Photos from the image-classification dataset "Anthracnose_in_chilli_Mobile_captured" in the GitHub repository Vishnu9247/Anthracnose-Disease-in-Chilli-Plant-Detection. Its 2 classes are: anthracnose, healthy.

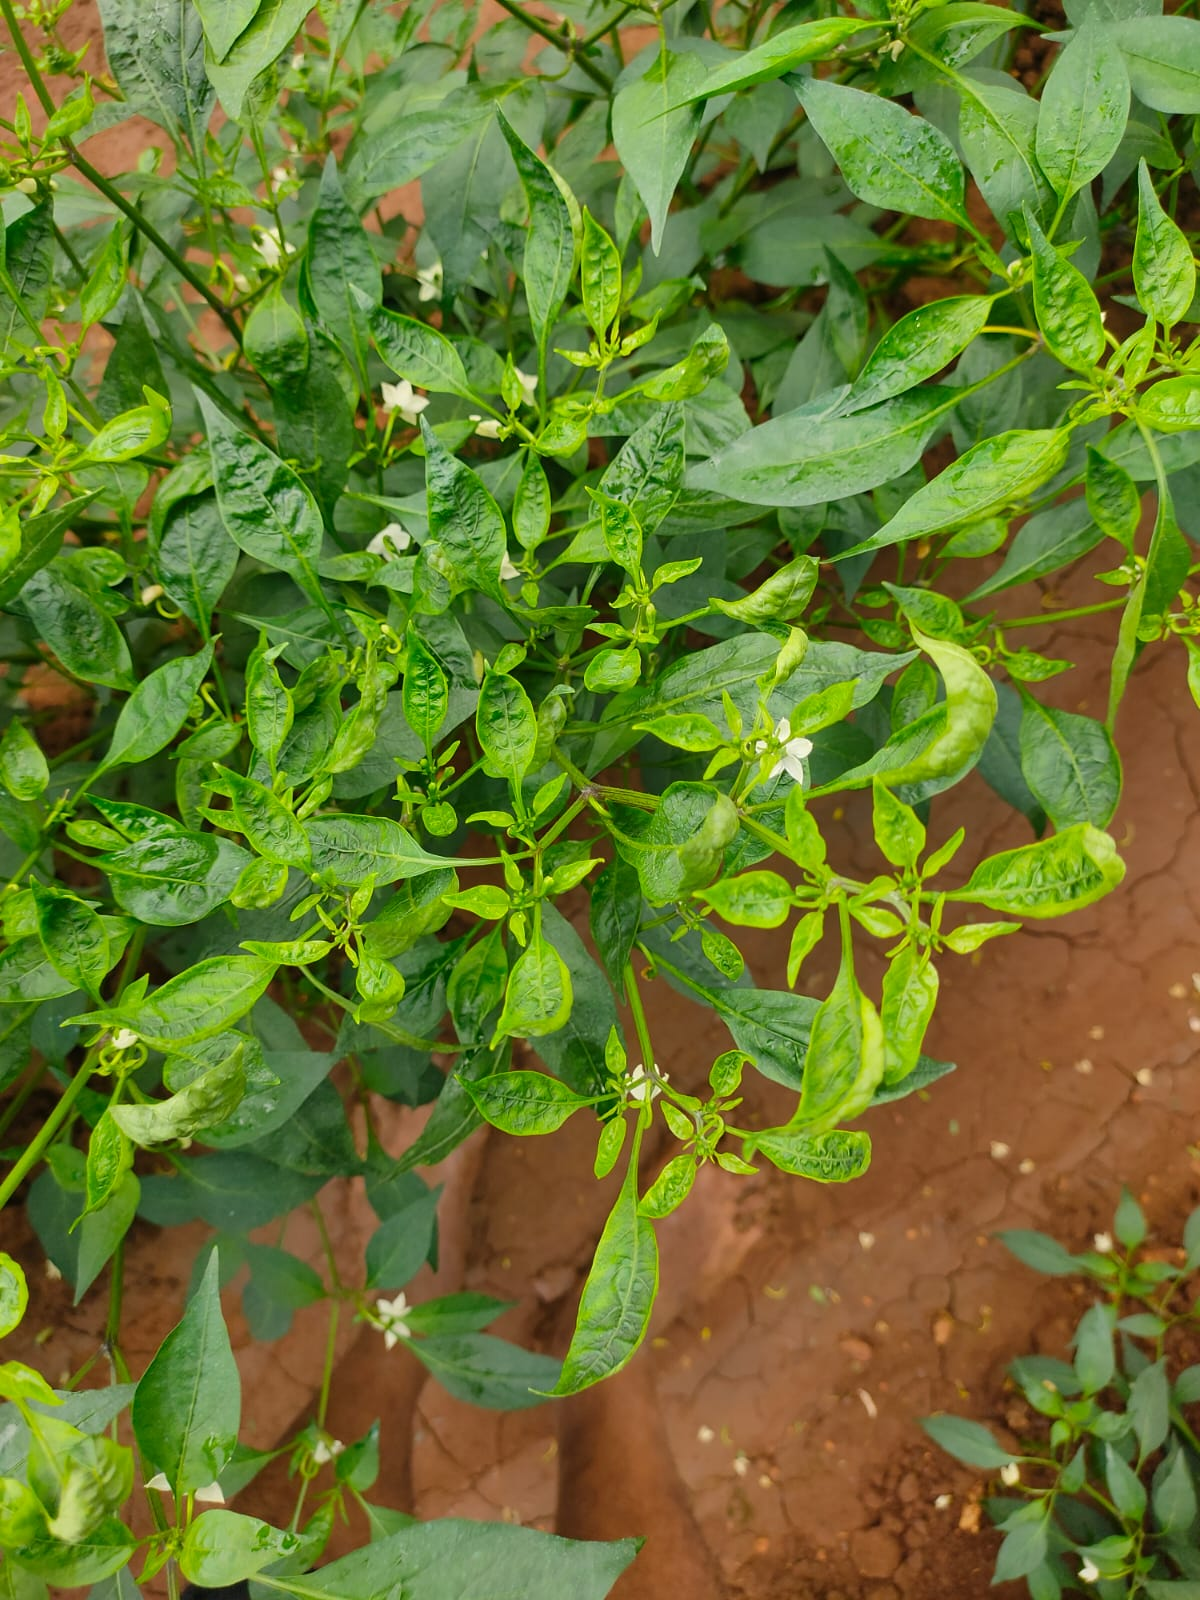
Label: anthracnose

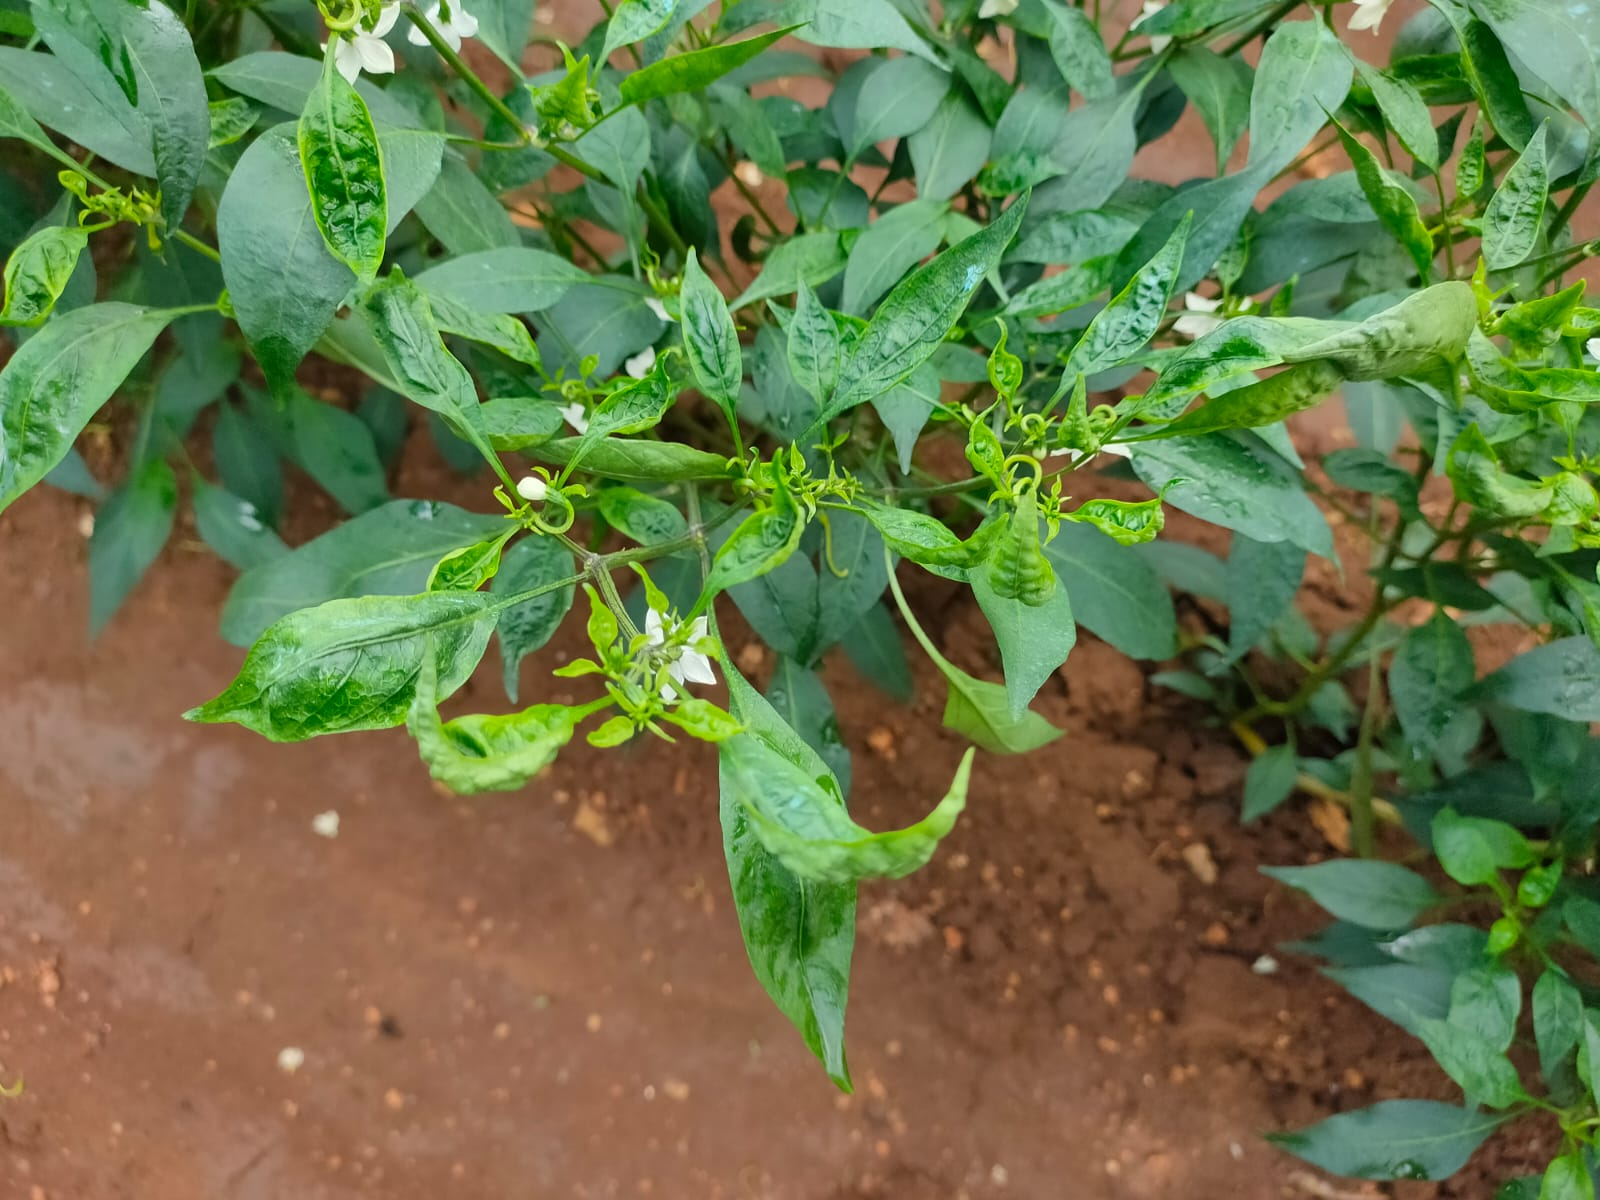
Label: anthracnose

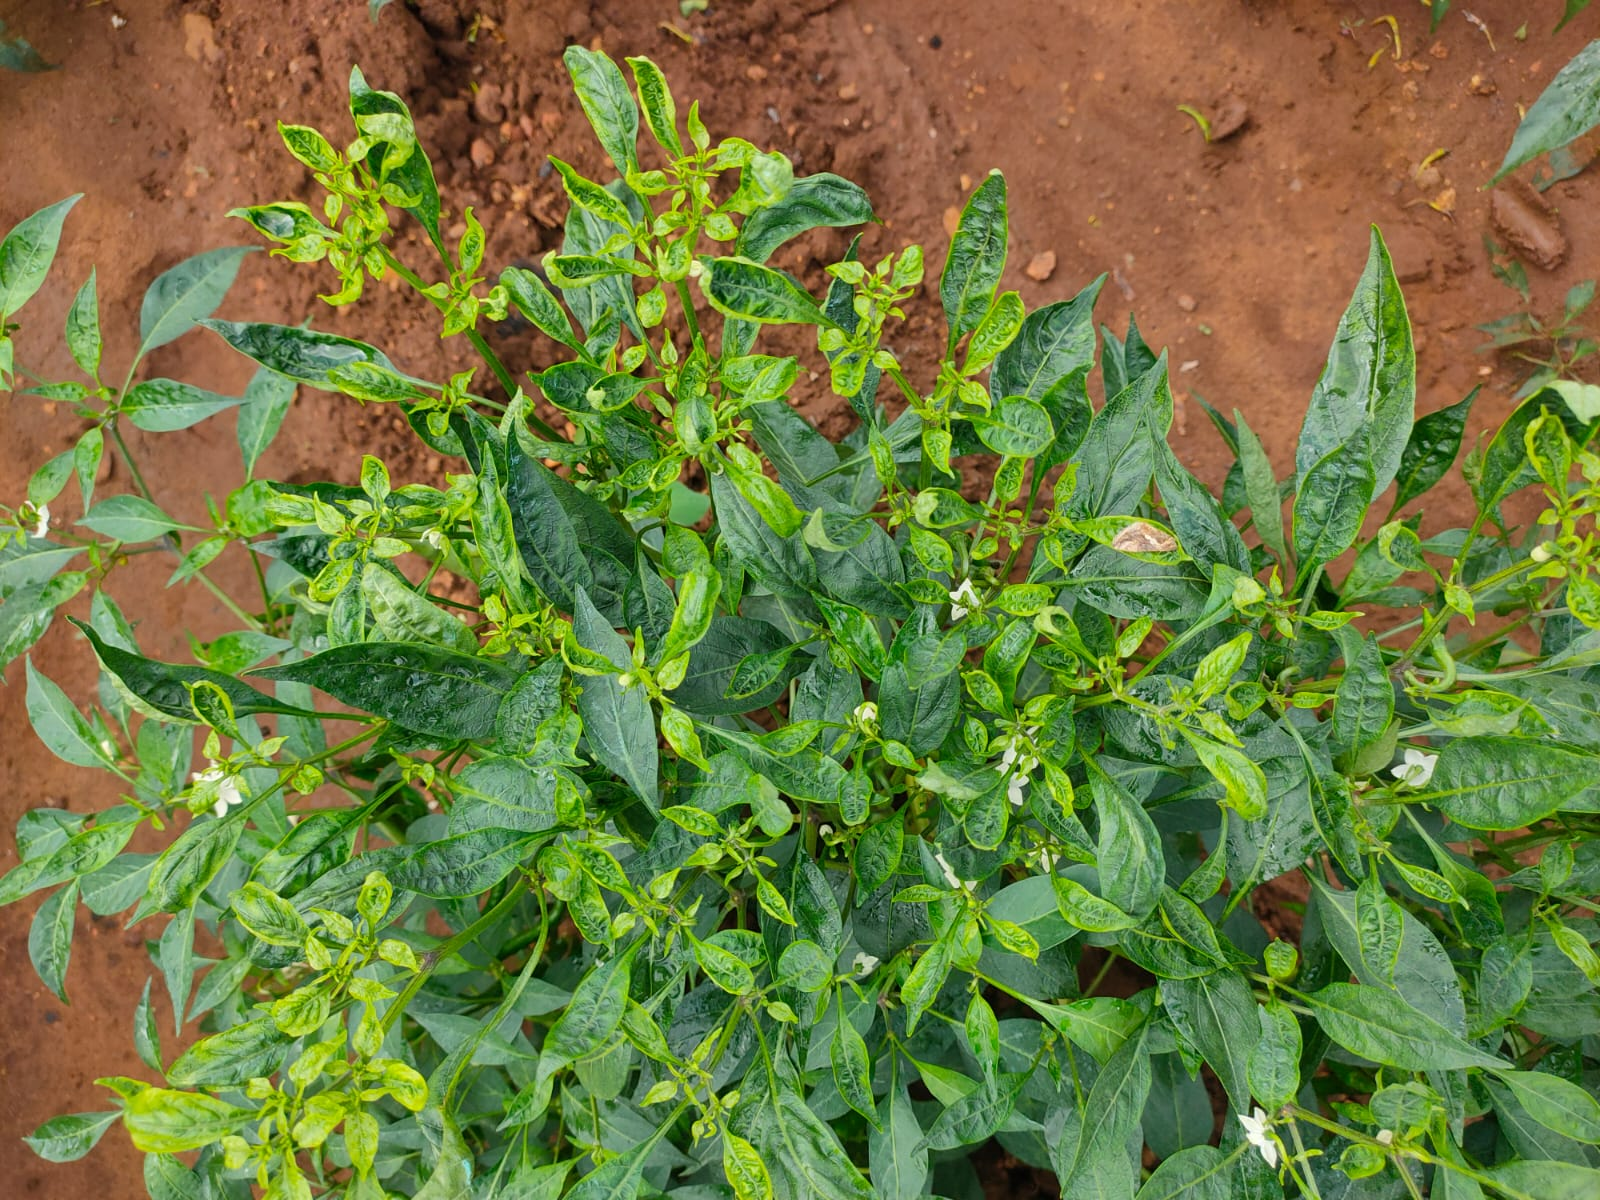
Label: anthracnose

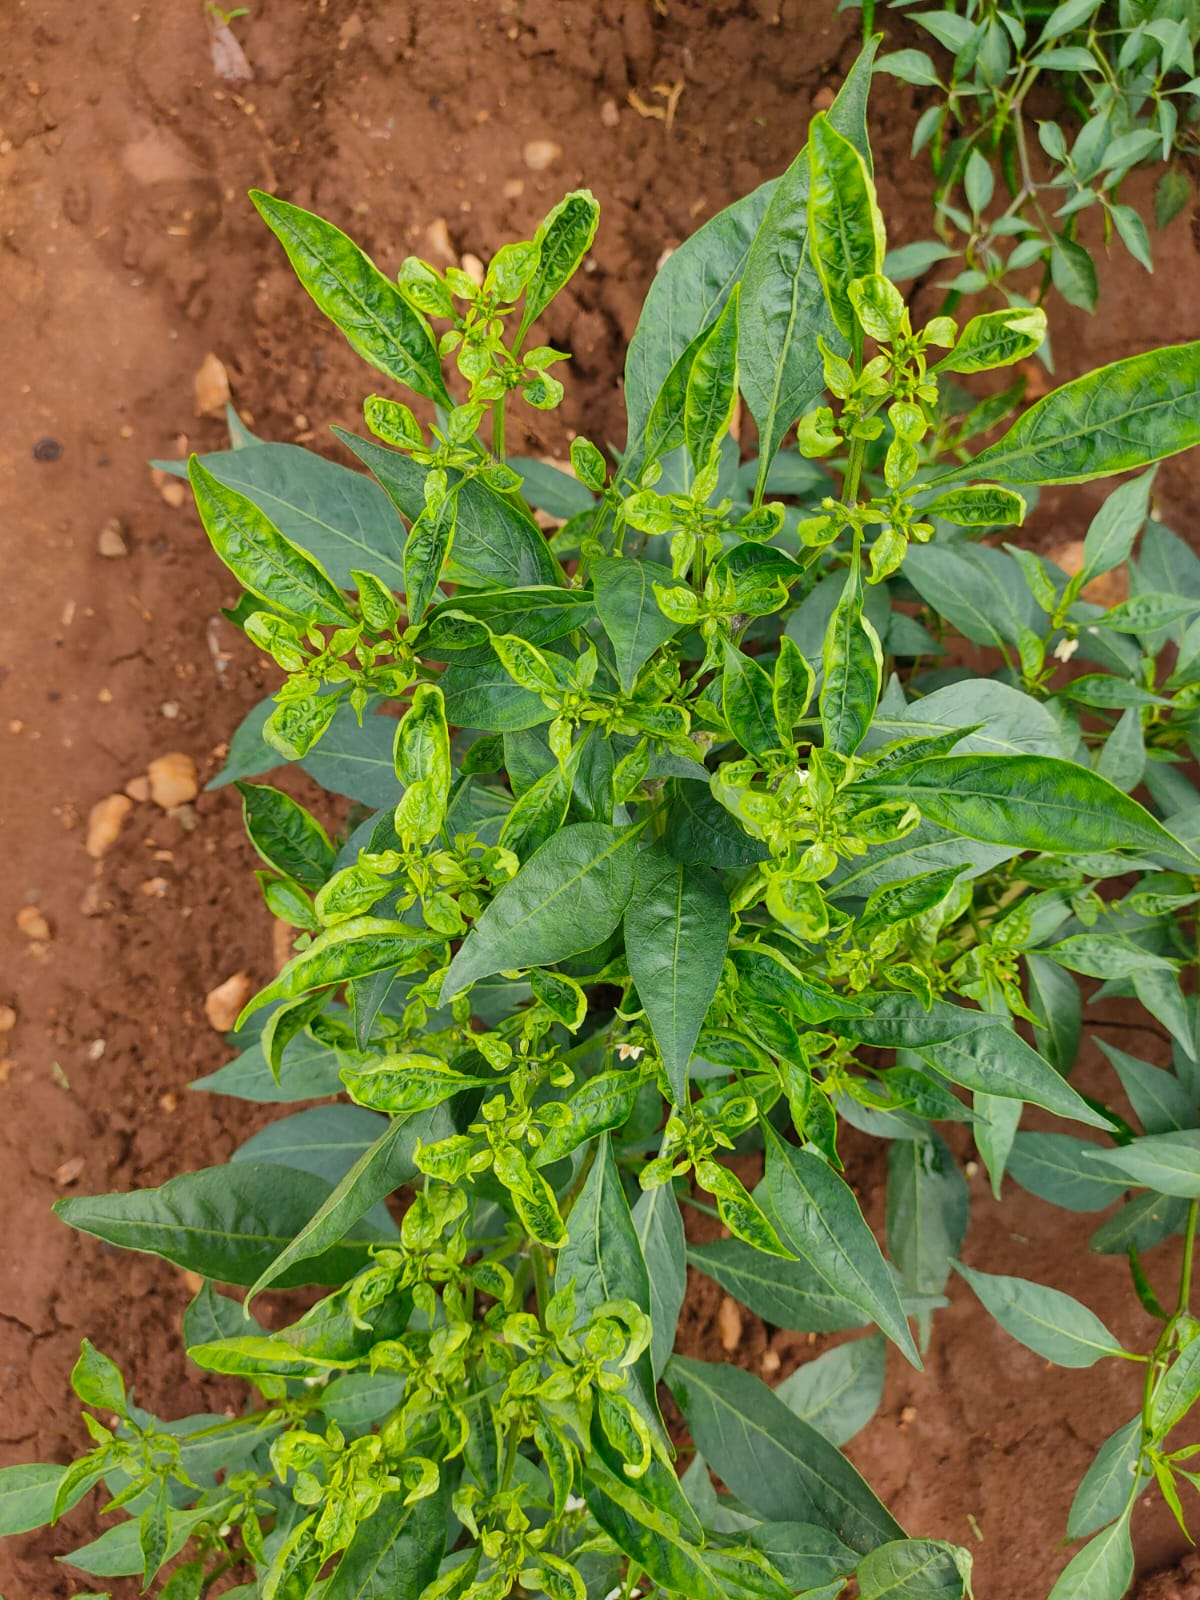
Label: anthracnose

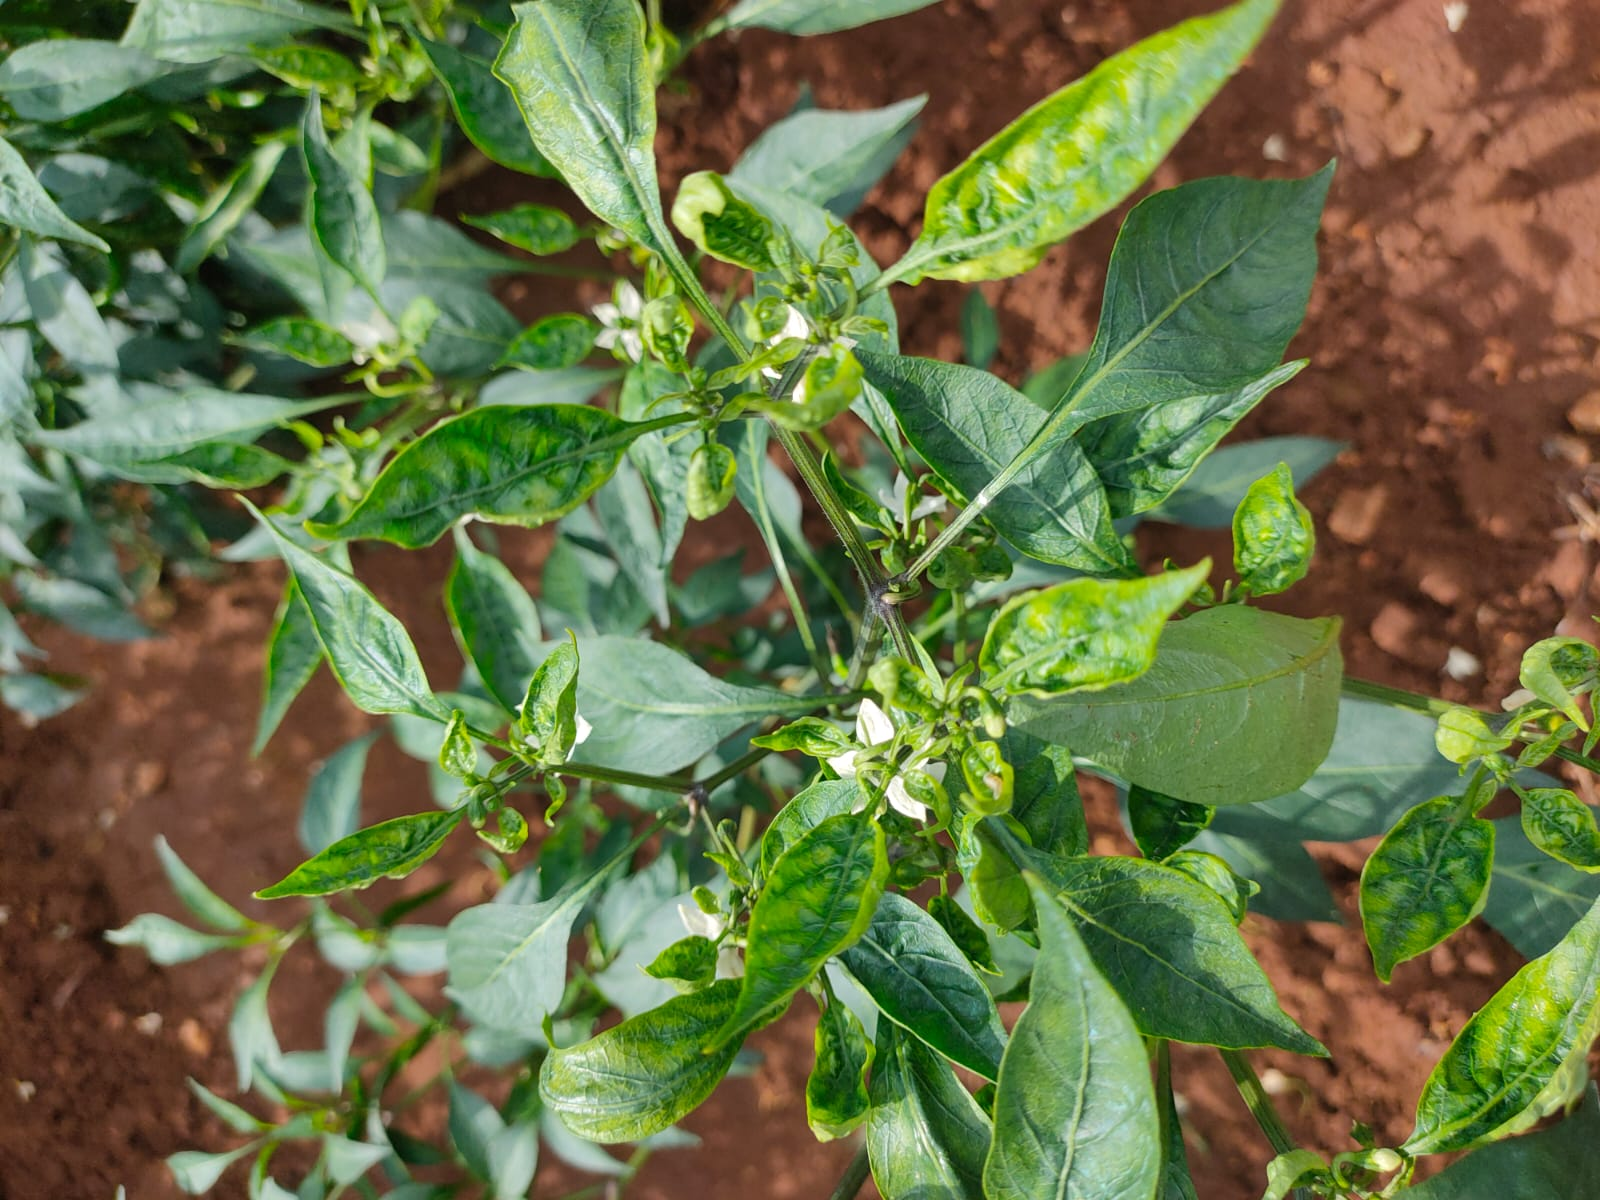
Label: anthracnose

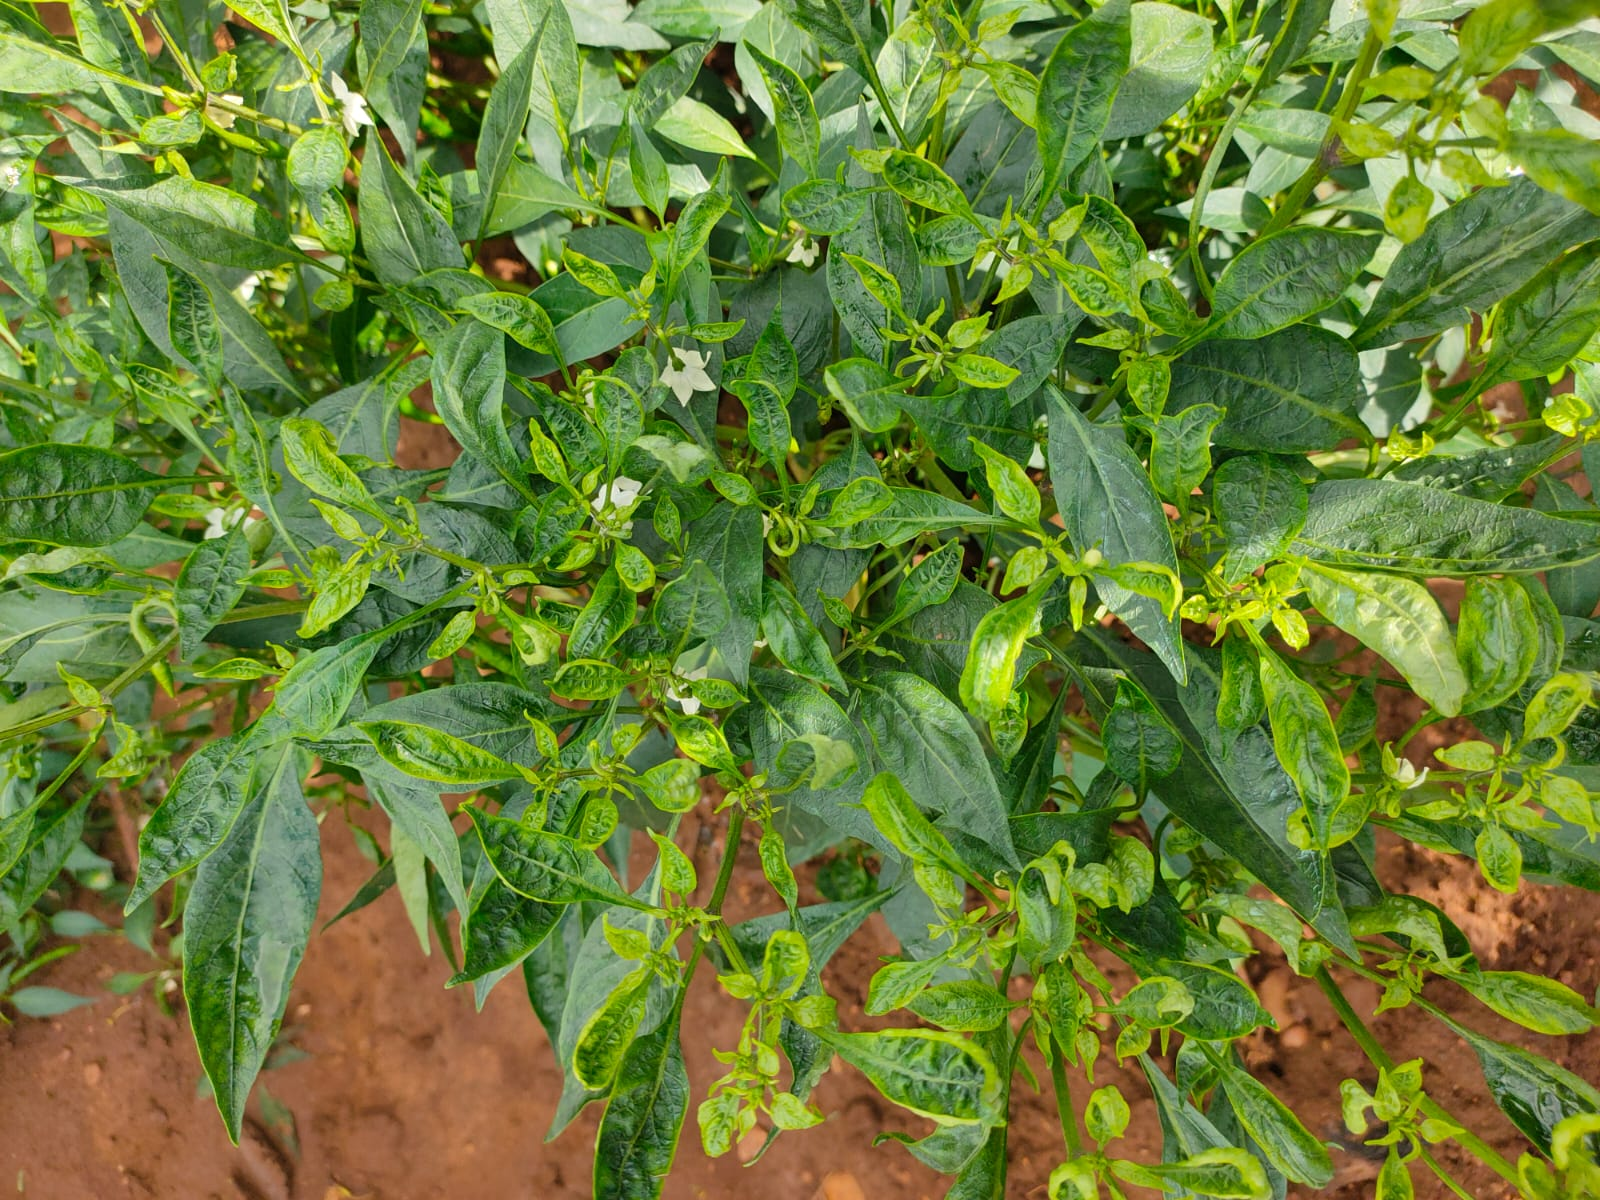
Label: anthracnose
